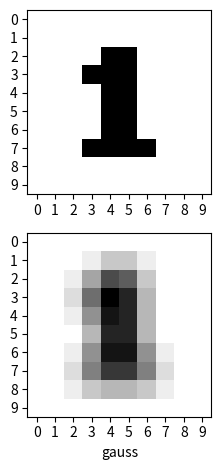

Python code for this plot:
import numpy as np
import matplotlib.pyplot as plt
from mpl_toolkits.axes_grid1 import ImageGrid


def mul(m, kernel):
    m = np.array(m).reshape((3,3))
    val = 0
    for i in range(3):
        for j in range(3):
            val += m[i][j] * kernel[i][j]
    return val

original = np.ones((10,10))

two_zeros = [1,1,1,1,0,0,1,1,1,1]
three_zeros = [1,1,1,0,0,0,1,1,1,1]
four_zeros = [1,1,1,0,0,0,0,1,1,1]

original[2] = two_zeros
original[4] = two_zeros
original[5] = two_zeros
original[6] = two_zeros

original[3] = three_zeros
original[7] = four_zeros

print(original)

# kernel
box_blur = 1/9*np.ones((3,3))

gauss = np.array([[1/16,1/8,1/16],
         [1/8,1/4,1/8],
         [1/16,1/8,1/16]])

sharpen = np.array([[0, -1, 0],
         [-1, 5, -1],
         [0, -1, 0]])

edge_detection = np.array([[-1, -1, -1],
         [-1, 8, -1],
         [-1, -1, -1]])

kernels = [box_blur, gauss, sharpen, edge_detection]
k_names = ['box_blur', 'gauss', 'sharpen',  'edge_detection']



k = 1
kernel = kernels[k]
print(kernel, k_names[k])

o = np.copy(original)
m = np.ones((3,3))
blur = np.ones((10,10))

for i in range(1,9):
    for j in range(1,9):
        m = [[o[i-1][j-1], o[i-1][j], o[i-1][j+1]],
            [o[i][j-1], o[i][j], o[i][j+1]],
            [o[i+1][j-1], o[i+1][j], o[i+1][j+1]]]
        #val = np.sum(1/9*np.array(m))
        #val = mul(m, kernel)
        val = np.sum(m*kernel)
        #print(i,j,val)
        blur[i][j] = np.round(val, decimals=2)

print(blur)

cmap='gist_gray'
cmap = 'binary'
cmap = 'gist_yarg'
cmap='gray'

t = 10

fig, (ax1,ax2) = plt.subplots(2)
ax1.imshow(original, cmap=cmap)
ax2.imshow(blur, cmap=cmap)
ax2.set_xlabel(k_names[k])
ax1.set_xticks(np.arange(0, t, 1));
ax1.set_yticks(np.arange(0, t, 1));
ax2.set_xticks(np.arange(0, t, 1));
ax2.set_yticks(np.arange(0, t, 1));
fig.tight_layout()
plt.show()

